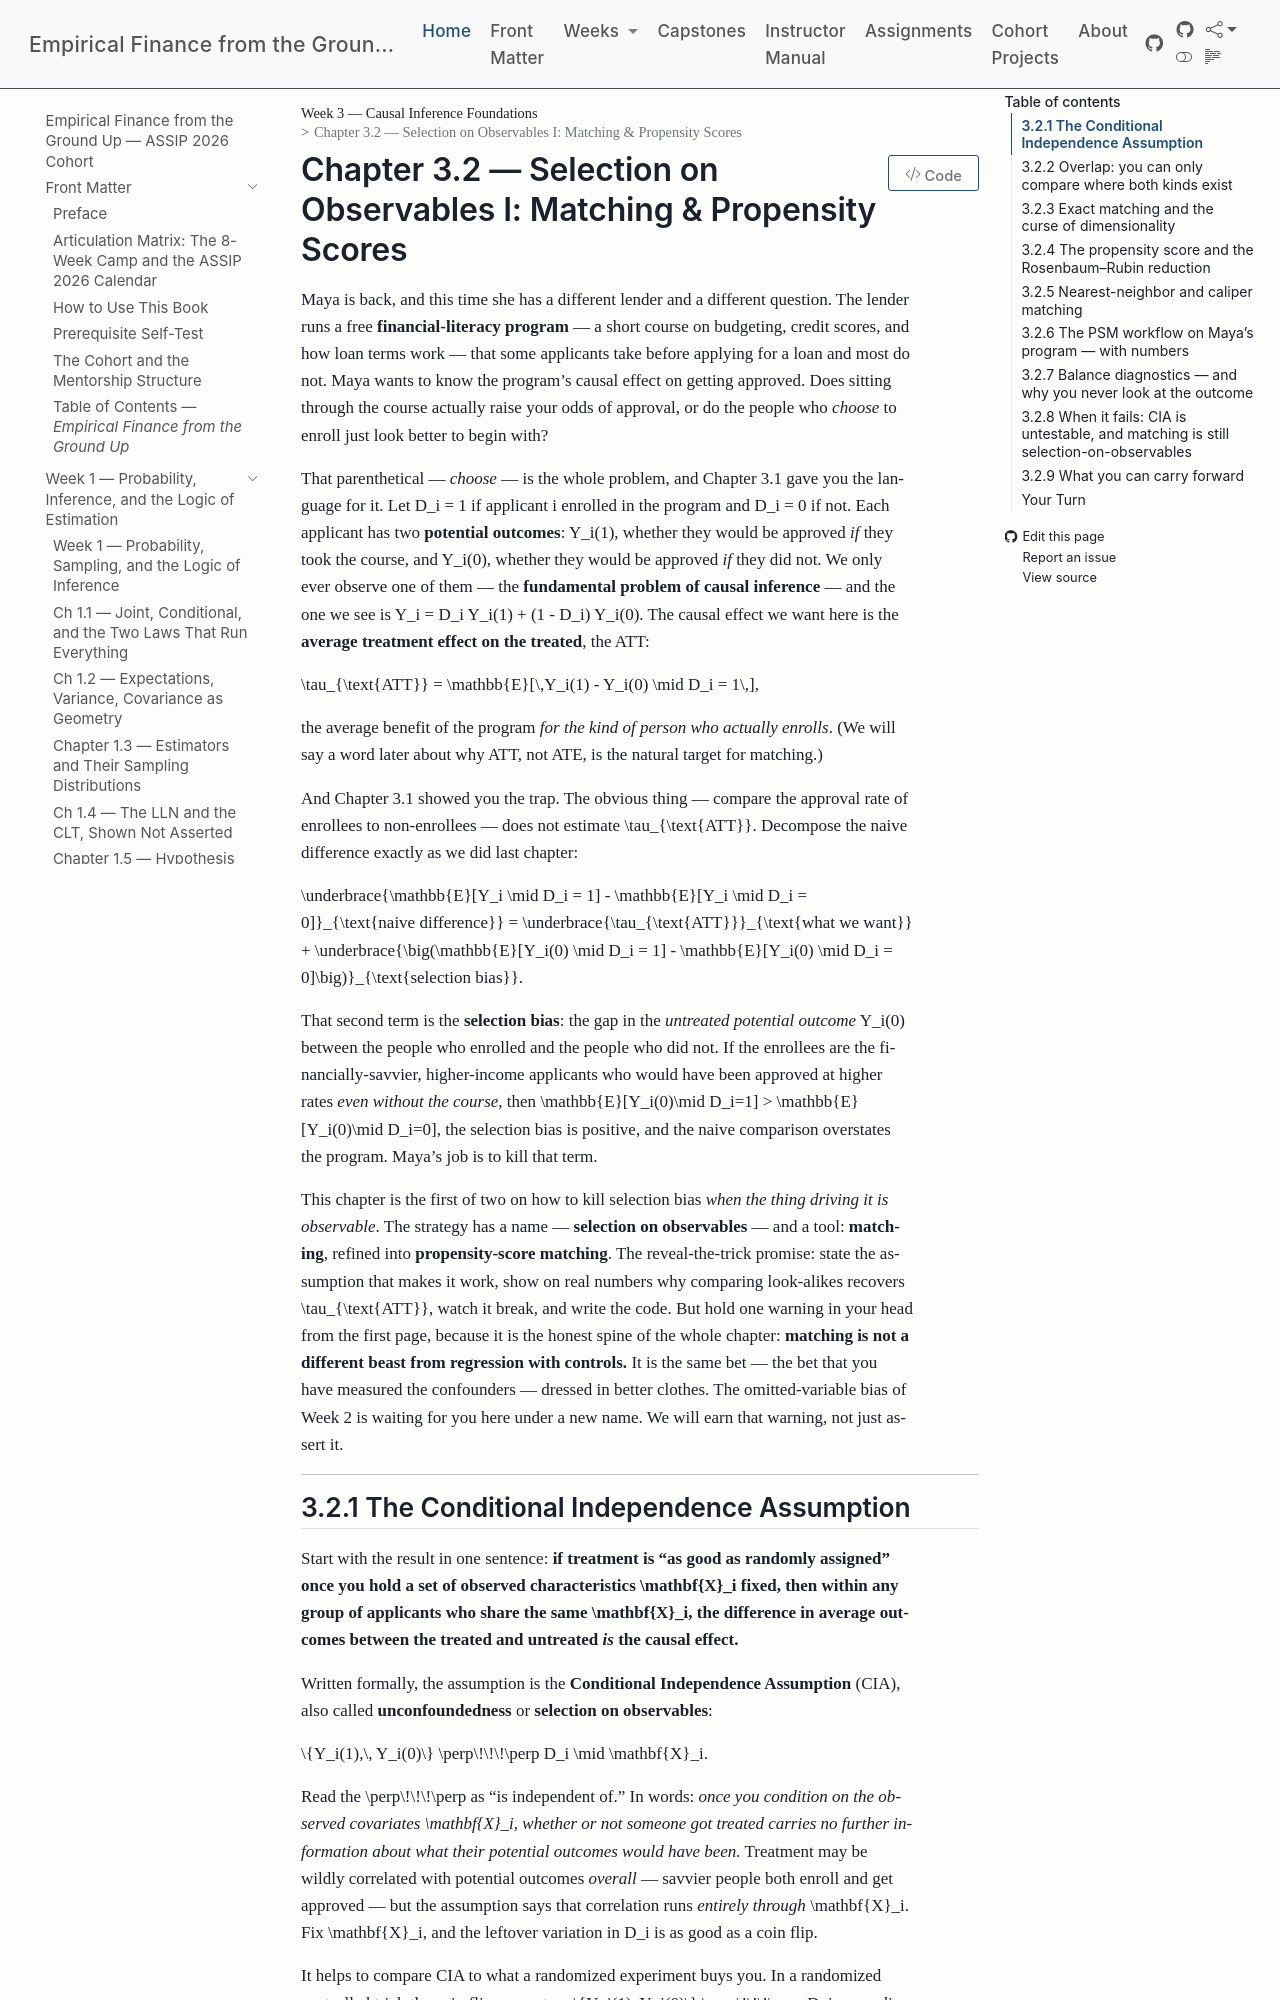

repository: edwardlg/assip-2026-empirical-finance · page: textbook/book/weeks/week-03/ch32-matching-propensity-scores.html · generator: mkdocs

# Chapter 3.2 — Selection on Observables I: Matching & Propensity Scores

Maya is back, and this time she has a different lender and a different question. The lender runs a free **financial-literacy program** — a short course on budgeting, credit scores, and how loan terms work — that some applicants take before applying for a loan and most do not. Maya wants to know the program's causal effect on getting approved. Does sitting through the course actually raise your odds of approval, or do the people who *choose* to enroll just look better to begin with?

That parenthetical — *choose* — is the whole problem, and Chapter 3.1 gave you the language for it. Let $D_i = 1$ if applicant $i$ enrolled in the program and $D_i = 0$ if not. Each applicant has two **potential outcomes**: $Y_i(1)$, whether they would be approved *if* they took the course, and $Y_i(0)$, whether they would be approved *if* they did not. We only ever observe one of them — the **fundamental problem of causal inference** — and the one we see is $Y_i = D_i Y_i(1) + (1 - D_i) Y_i(0)$. The causal effect we want here is the **average treatment effect on the treated**, the ATT:

$$\tau_{\text{ATT}} = \mathbb{E}[\,Y_i(1) - Y_i(0) \mid D_i = 1\,],$$

the average benefit of the program *for the kind of person who actually enrolls*. (We will say a word later about why ATT, not ATE, is the natural target for matching.)

And Chapter 3.1 showed you the trap. The obvious thing — compare the approval rate of enrollees to non-enrollees — does not estimate $\tau_{\text{ATT}}$. Decompose the naive difference exactly as we did last chapter:

$$\underbrace{\mathbb{E}[Y_i \mid D_i = 1] - \mathbb{E}[Y_i \mid D_i = 0]}_{\text{naive difference}} = \underbrace{\tau_{\text{ATT}}}_{\text{what we want}} + \underbrace{\big(\mathbb{E}[Y_i(0) \mid D_i = 1] - \mathbb{E}[Y_i(0) \mid D_i = 0]\big)}_{\text{selection bias}}.$$

That second term is the **selection bias**: the gap in the *untreated potential outcome* $Y_i(0)$ between the people who enrolled and the people who did not. If the enrollees are the financially-savvier, higher-income applicants who would have been approved at higher rates *even without the course*, then $\mathbb{E}[Y_i(0)\mid D_i=1] > \mathbb{E}[Y_i(0)\mid D_i=0]$, the selection bias is positive, and the naive comparison overstates the program. Maya's job is to kill that term.

This chapter is the first of two on how to kill selection bias *when the thing driving it is observable*. The strategy has a name — **selection on observables** — and a tool: **matching**, refined into **propensity-score matching**. The reveal-the-trick promise: state the assumption that makes it work, show on real numbers why comparing look-alikes recovers $\tau_{\text{ATT}}$, watch it break, and write the code. But hold one warning in your head from the first page, because it is the honest spine of the whole chapter: **matching is not a different beast from regression with controls.** It is the same bet — the bet that you have measured the confounders — dressed in better clothes. The omitted-variable bias of Week 2 is waiting for you here under a new name. We will earn that warning, not just assert it.

---
